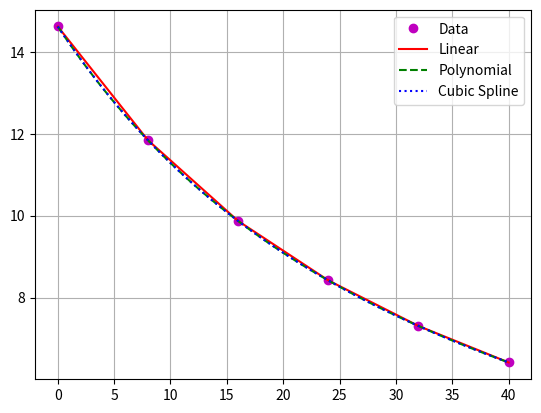

This chart was generated by the following Python code:
#!/usr/bin/env python3
# -*- coding: utf-8 -*-
"""
[chapra_18_009.py]
[redacted]
[redacted]

I understand and have adhered to all the tenets of the Duke Community Standard 
in creating this code.
[redacted]
"""

import numpy as np
import matplotlib.pyplot as plt
from scipy.interpolate import interp1d
from scipy.interpolate import CubicSpline

T = np.array([0,8,16,24,32,40])
o = np.array([14.621,11.843,9.870, 8.418, 7.305, 6.413])
Tmodel = np.linspace(T.min(), T.max(), 100)


n = len(T)
poly_fun = np.polyval(np.polyfit(T,o,n-1),Tmodel)
lin_fun = interp1d(T,o,kind='linear')
cs_fun = CubicSpline(T,o)


fig = plt.figure(num=1, clear = True)
ax = fig.add_subplot(1,1,1)
ax.plot(T,o, 'mo', label = 'Data')
ax.plot(Tmodel, lin_fun(Tmodel), 'r-', label = 'Linear')
ax.plot(Tmodel, poly_fun, 'g--', label = 'Polynomial')
ax.plot(Tmodel, cs_fun(Tmodel), 'b:', label = 'Cubic Spline')
ax.legend()
ax.grid(True)
fig.savefig('chapra_18_009_plot.png')

print(lin_fun(27))
print(np.polyval(np.polyfit(T,o,n-1),27))
print(cs_fun(27))